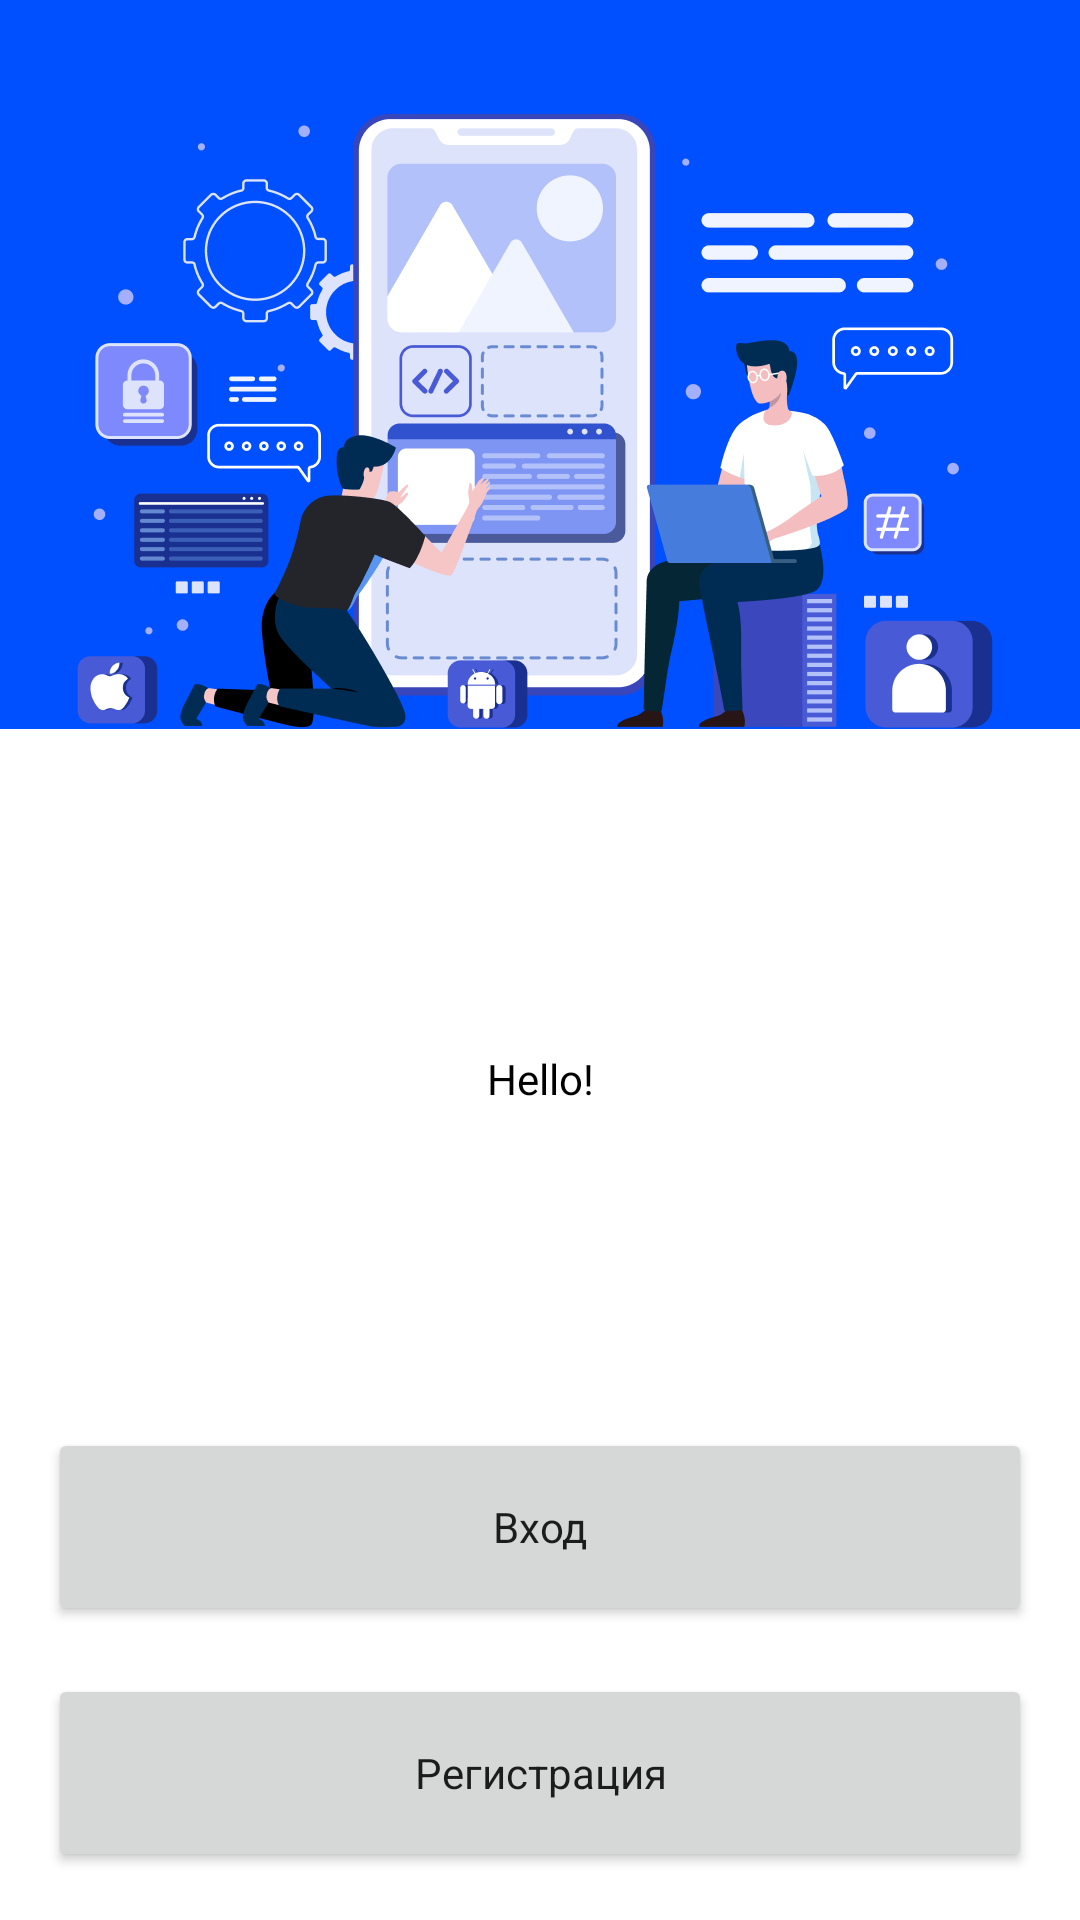

Layout XML and referenced resources for this Android screen:
<!-- AndroidManifest.xml: application theme Theme.AndroidxNavigationExample -->
<!-- res/layout/fragment_login_flow.xml -->
<?xml version="1.0" encoding="utf-8"?>
<androidx.constraintlayout.widget.ConstraintLayout xmlns:android="http://schemas.android.com/apk/res/android"
    xmlns:app="http://schemas.android.com/apk/res-auto"
    xmlns:tools="http://schemas.android.com/tools"
    android:layout_width="match_parent"
    android:layout_height="match_parent"
    android:gravity="center"
    android:orientation="vertical"
    tools:context=".login.LoginFlowFragment">

    <ImageView
        android:id="@+id/imageIV"
        android:layout_width="0dp"
        android:layout_height="wrap_content"
        android:adjustViewBounds="true"
        android:src="@drawable/ic_login_background"
        app:layout_constraintEnd_toEndOf="parent"
        app:layout_constraintStart_toStartOf="parent"
        app:layout_constraintTop_toTopOf="parent"
        tools:ignore="ContentDescription" />

    <TextView
        android:layout_width="wrap_content"
        android:layout_height="wrap_content"
        android:layout_margin="@dimen/margin_material"
        android:text="@string/fragment_login_flow_title"
        android:textAppearance="@style/TextView"
        app:layout_constraintBottom_toTopOf="@id/signInButton"
        app:layout_constraintEnd_toEndOf="parent"
        app:layout_constraintStart_toStartOf="parent"
        app:layout_constraintTop_toBottomOf="@id/imageIV" />

    <Button
        android:id="@+id/signInButton"
        style="@style/Button"
        android:layout_width="0dp"
        android:layout_margin="@dimen/margin_material"
        android:text="@string/action_sign_in"
        app:layout_constraintBottom_toTopOf="@id/signUpButton"
        app:layout_constraintEnd_toEndOf="parent"
        app:layout_constraintStart_toStartOf="parent" />

    <Button
        android:id="@+id/signUpButton"
        style="@style/Button"
        android:layout_width="0dp"
        android:layout_margin="@dimen/margin_material"
        android:text="@string/action_sign_up"
        app:layout_constraintBottom_toBottomOf="parent"
        app:layout_constraintEnd_toEndOf="parent"
        app:layout_constraintStart_toStartOf="parent" />

</androidx.constraintlayout.widget.ConstraintLayout>
<!-- resources referenced by this layout -->
<resources>
  <dimen name="margin_material">16dp</dimen>
  <!-- drawable ic_login_background: png bitmap (drawable-nodpi, 69174 bytes) -->
  <string name="action_sign_in">Вход</string>
  <string name="action_sign_up">Регистрация</string>
  <string name="fragment_login_flow_title">Hello!</string>
  <style name="Button">
          <item name="textAllCaps">false</item>
          <item name="background">@drawable/background_button</item>
          <item name="android:textSize">@dimen/button_text_size</item>
          <item name="fontFamily">@font/graphik_semibold_desktop</item>
          <item name="android:layout_height">@dimen/button_height</item>
      </style>
  <style name="TextView">
          <item name="android:textSize">@dimen/text_size</item>
          <item name="android:textColor">@android:color/black</item>
          <item name="android:lineSpacingExtra">4dp</item>
          <item name="fontFamily">@font/graphik_light_desktop</item>
      </style>
  <style name="Theme.AndroidxNavigationExample" parent="Theme.MaterialComponents.DayNight.NoActionBar">
          
          <item name="colorPrimary">@color/blue_ribbon</item>
          <item name="colorOnPrimary">@android:color/white</item>
          <item name="colorOnSecondary">@android:color/black</item>
          
          <item name="android:statusBarColor" tools:targetApi="l">@color/blue_ribbon</item>
          
          <item name="windowActionBar">false</item>
          <item name="windowNoTitle">true</item>
      </style>
  <!-- drawable background_button (drawable) -->
  <?xml version="1.0" encoding="utf-8"?>
  <shape xmlns:android="http://schemas.android.com/apk/res/android"
      android:shape="rectangle">
      <solid android:color="?colorPrimary" />
      <corners android:radius="4dp" />
  </shape>
  <dimen name="button_text_size">14sp</dimen>
  <dimen name="button_height">66dp</dimen>
  <dimen name="text_size">14sp</dimen>
  <color name="blue_ribbon">#0050FF</color>
</resources>
